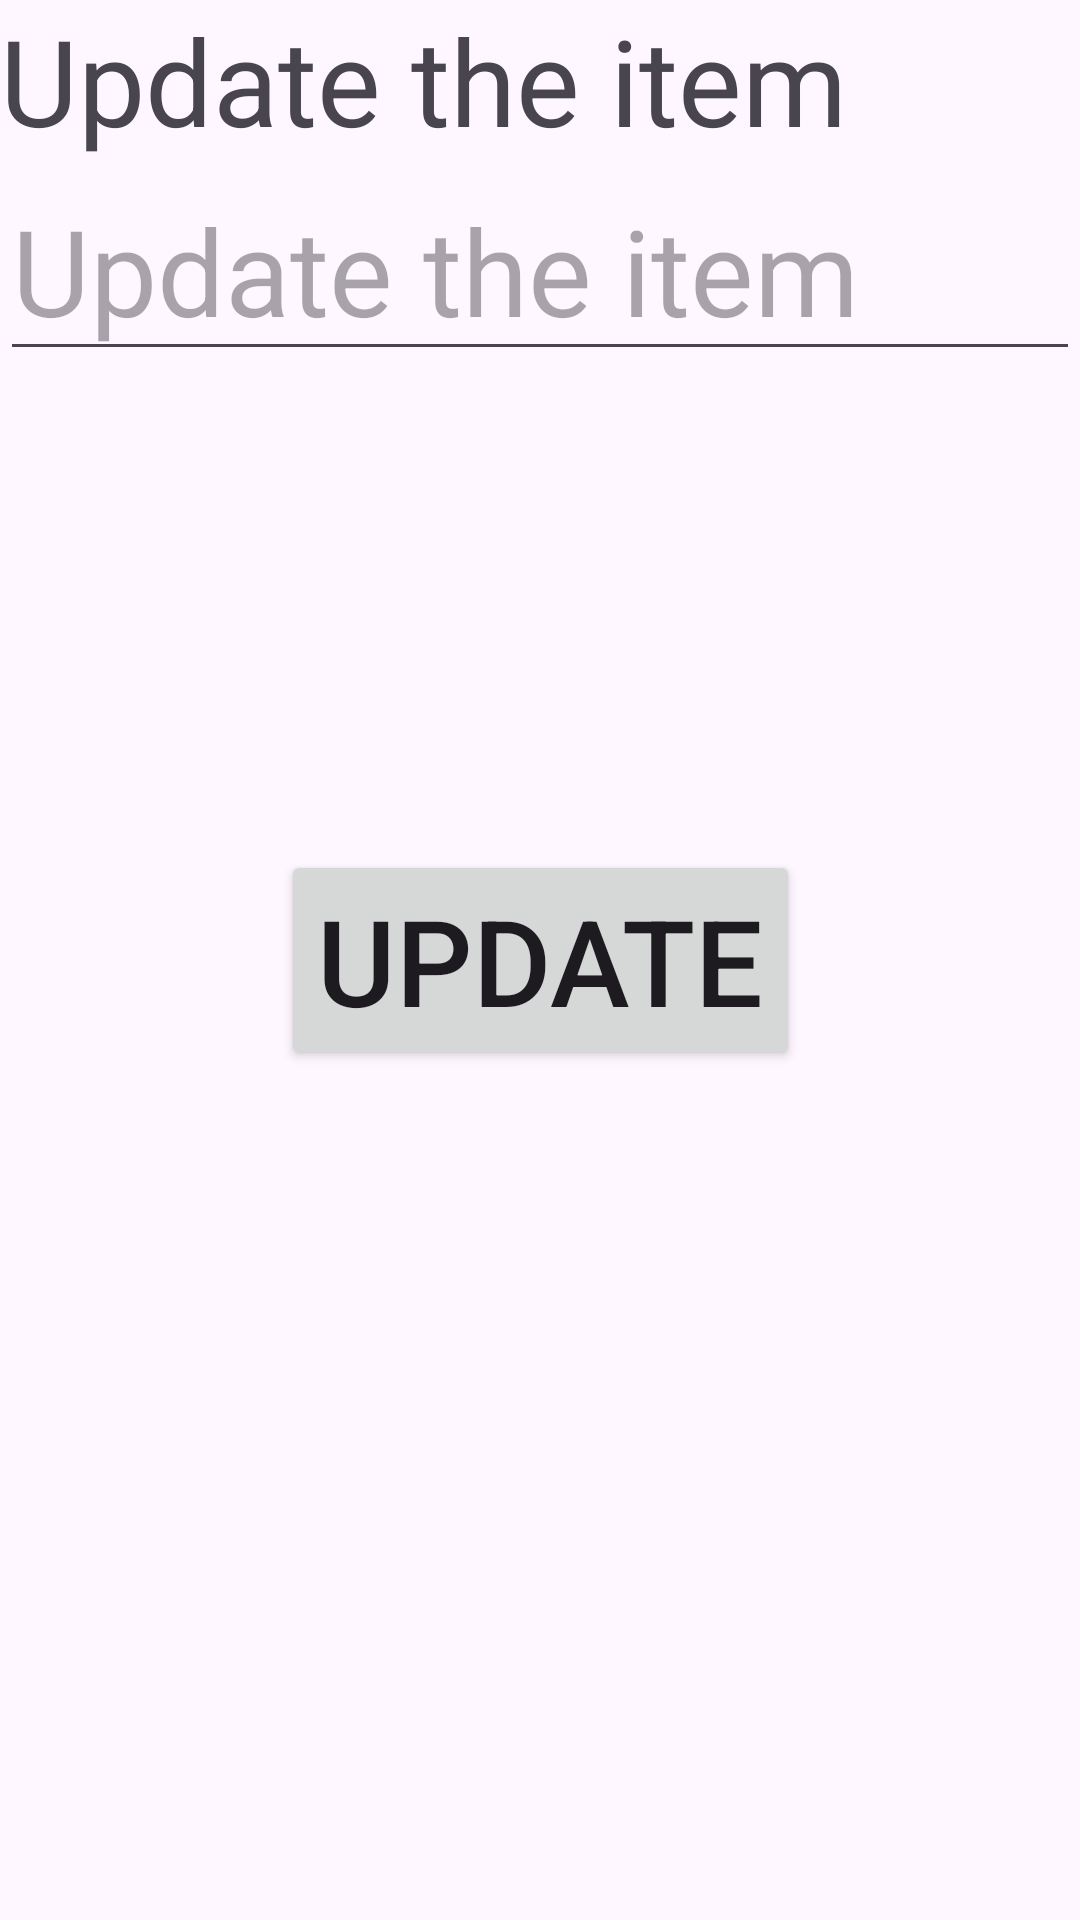

Reconstruct the res/layout file that produces this screen, plus the resources it refers to.
<!-- AndroidManifest.xml: application theme Theme.WeeklyAssignment -->
<!-- res/layout/customlayout.xml -->
<?xml version="1.0" encoding="utf-8"?>
<androidx.constraintlayout.widget.ConstraintLayout xmlns:android="http://schemas.android.com/apk/res/android"
    android:layout_width="match_parent"
    android:layout_height="match_parent"
    xmlns:app="http://schemas.android.com/apk/res-auto"
    android:orientation="vertical">
<TextView
    android:layout_width="wrap_content"
    android:layout_height="wrap_content"
    android:text="@string/Update_the_item"
    android:textSize="40sp"
     app:layout_constraintTop_toTopOf="parent"
    app:layout_constraintStart_toStartOf="parent"
    android:id="@+id/tvCustom"/>
    <EditText
        android:layout_width="match_parent"
        android:layout_height="wrap_content"
        android:hint="@string/Update_the_item"
        android:textSize="40sp"
        app:layout_constraintTop_toBottomOf="@id/tvCustom"
        app:layout_constraintStart_toStartOf="parent"
        android:id="@+id/etCustom"/>
    <Button
        android:layout_width="wrap_content"
        android:layout_height="wrap_content"
        android:id="@+id/btnCustom"
        android:textSize="40dp"
        app:layout_constraintBottom_toBottomOf="parent"
        app:layout_constraintEnd_toEndOf="parent"
        app:layout_constraintStart_toStartOf="parent"
        app:layout_constraintTop_toTopOf="parent"
        android:text="@string/Update"/>



</androidx.constraintlayout.widget.ConstraintLayout>
<!-- resources referenced by this layout -->
<resources>
  <string name="Update">Update</string>
  <string name="Update_the_item">Update the item</string>
  <style name="Theme.WeeklyAssignment" parent="Base.Theme.WeeklyAssignment" />
  <style name="Base.Theme.WeeklyAssignment" parent="Theme.Material3.DayNight.NoActionBar">
          
          
      </style>
</resources>
